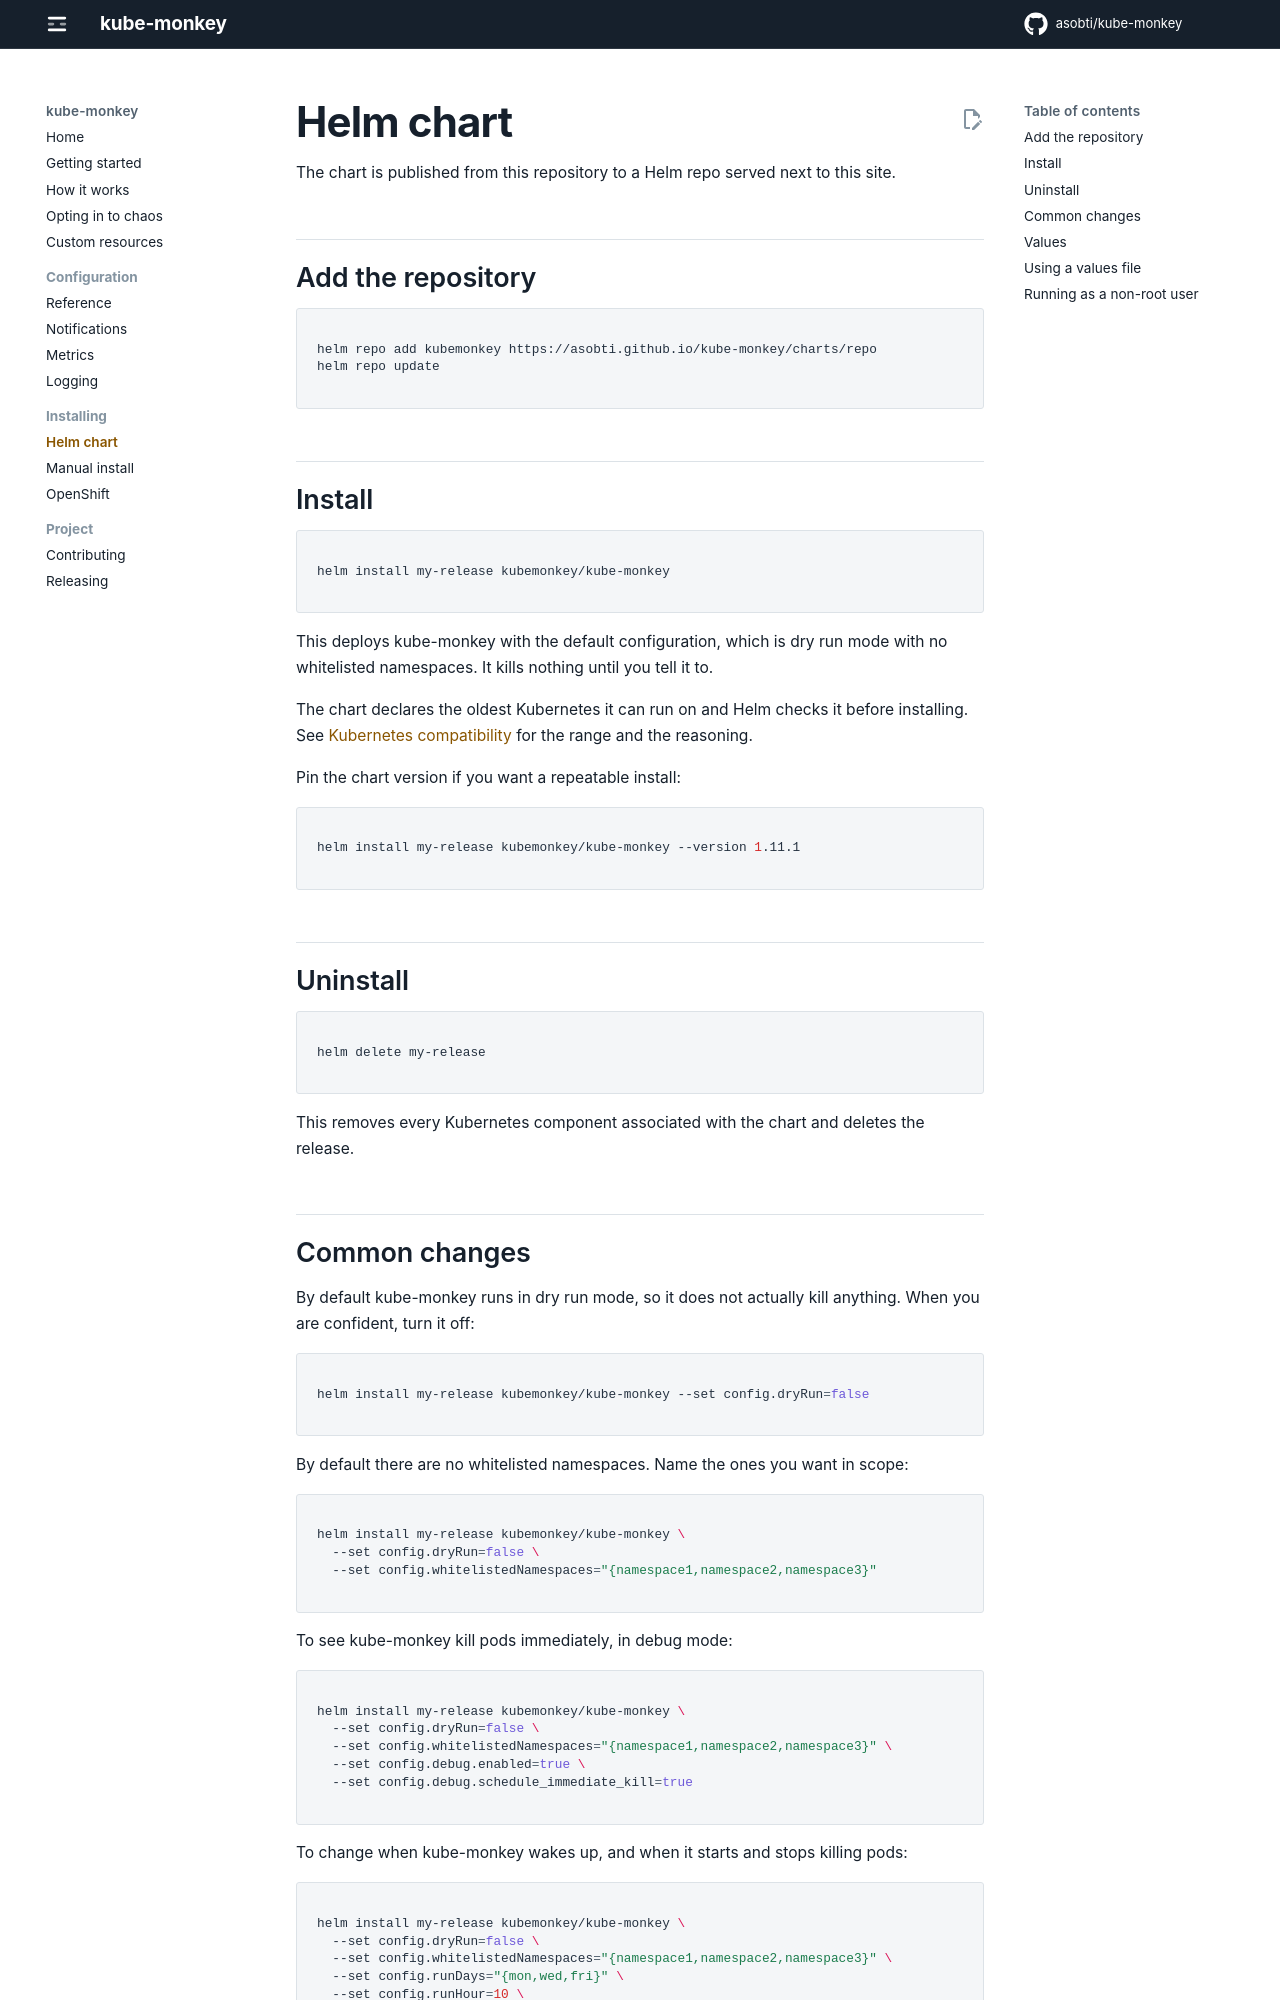

repository: asobti/kube-monkey · page: helm-chart/index.html · generator: mkdocs

# Helm chart

The chart is published from this repository to a Helm repo served next to this site.

## Add the repository

```bash
helm repo add kubemonkey https://asobti.github.io/kube-monkey/charts/repo
helm repo update
```

## Install

```bash
helm install my-release kubemonkey/kube-monkey
```

This deploys kube-monkey with the default configuration, which is dry run mode with no
whitelisted namespaces. It kills nothing until you tell it to.

The chart declares the oldest Kubernetes it can run on and Helm checks it before installing.
See [Kubernetes compatibility](getting-started.md#kubernetes-compatibility) for the range and
the reasoning.

Pin the chart version if you want a repeatable install:

```bash
helm install my-release kubemonkey/kube-monkey --version 1.11.1
```

## Uninstall

```bash
helm delete my-release
```

This removes every Kubernetes component associated with the chart and deletes the release.
